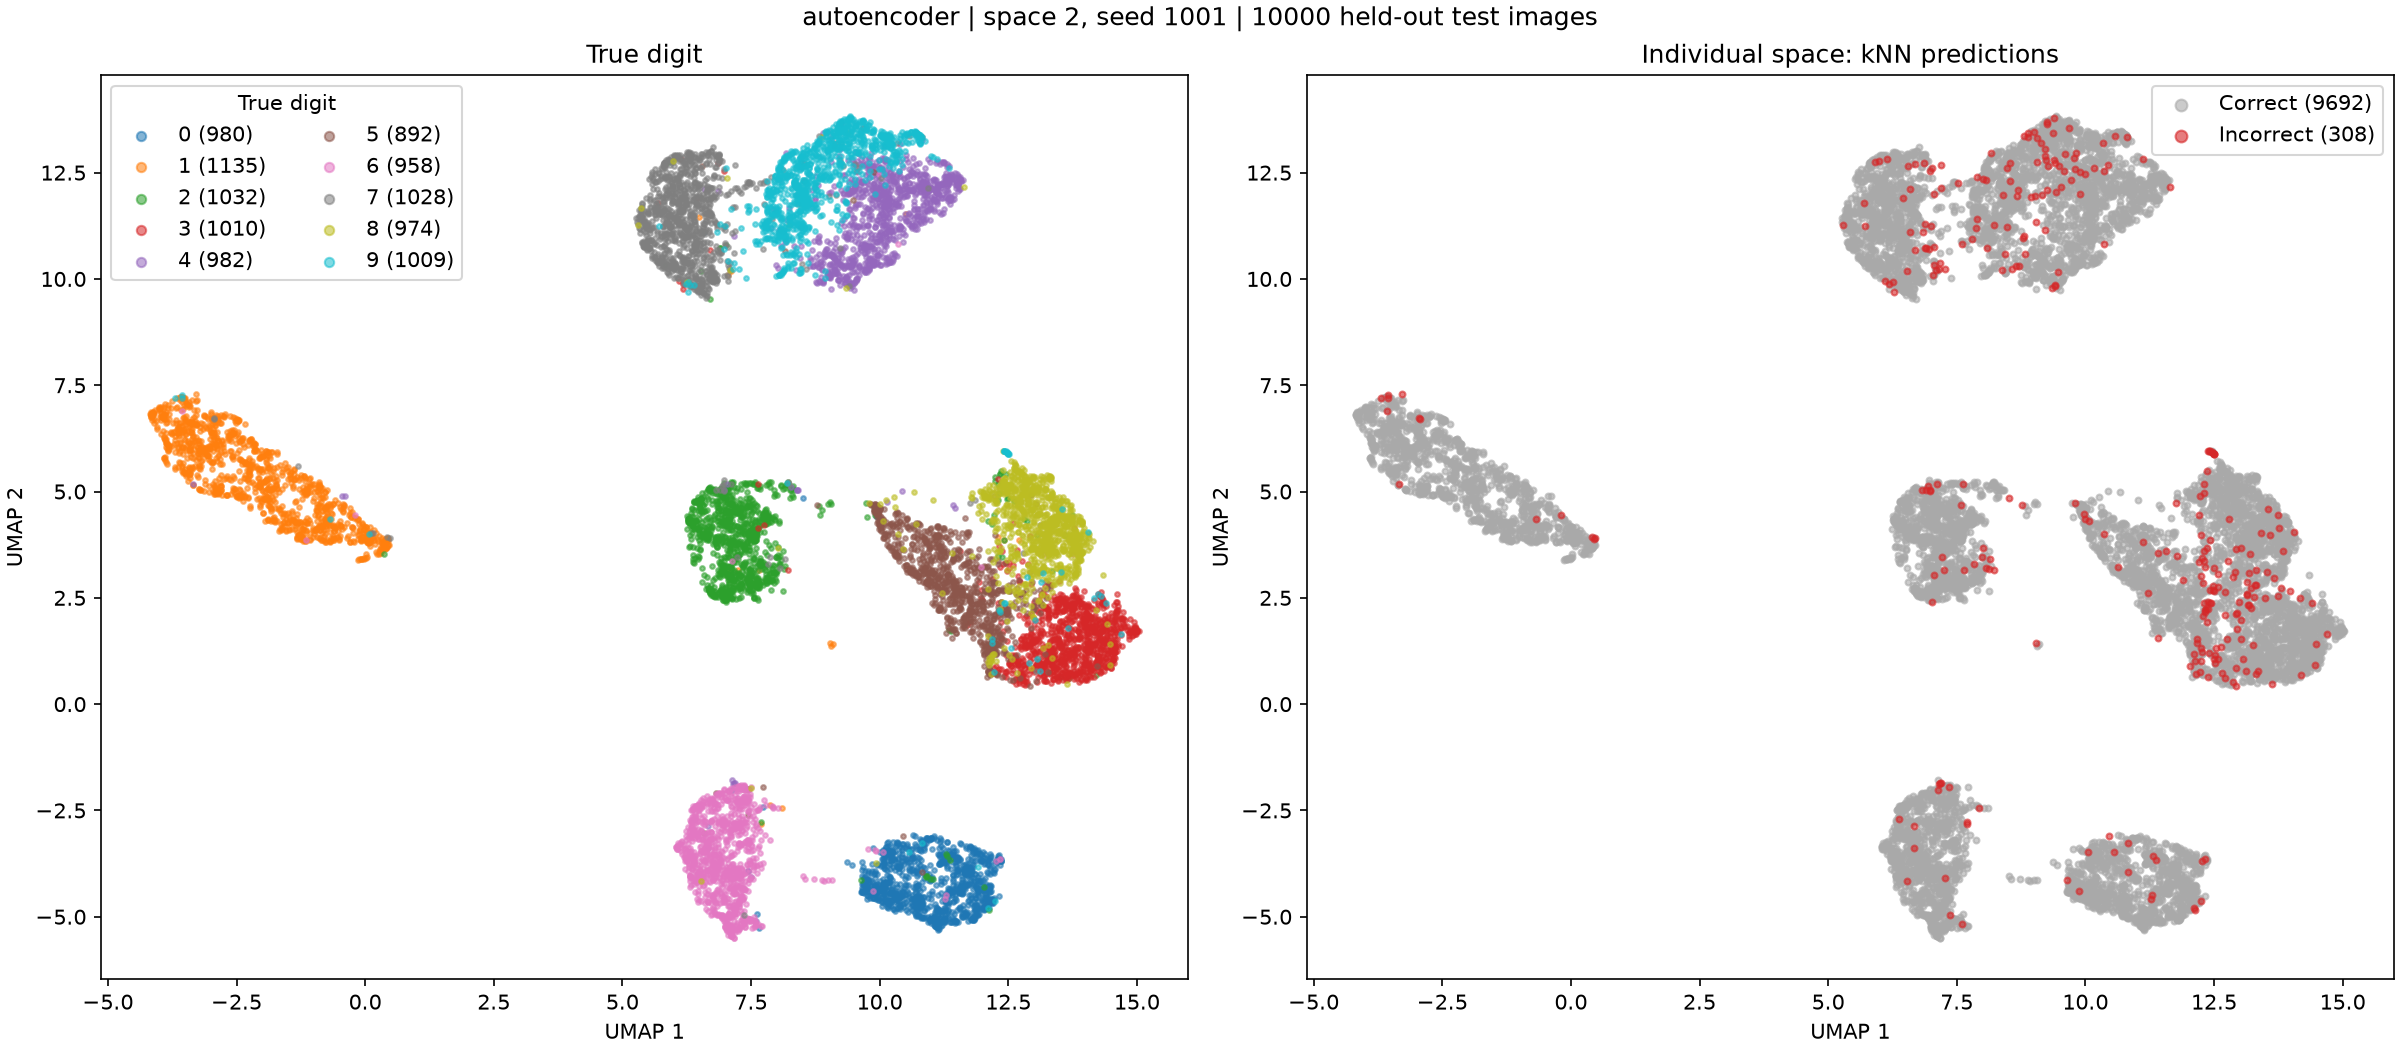

The table this chart was drawn from, first rows:
test_index, digit, prediction, umap_1, umap_2
0, 7, 7, 5.856, 11.06
1, 2, 2, 7.261, 2.492
2, 1, 1, -1.271, 5.322
3, 0, 0, 10, -4.374
4, 4, 4, 11.1, 12.02
5, 1, 1, -1.762, 4.765
6, 4, 4, 10.35, 11.88
7, 9, 9, 9.904, 13.08
8, 5, 5, 11.93, 3.644
9, 9, 9, 8.218, 11.21
10, 0, 0, 10.79, -4.793
11, 6, 6, 7.327, -5.215
12, 9, 9, 8.611, 12.23
13, 0, 0, 10.39, -4.763
14, 1, 1, -3.387, 5.823
15, 5, 5, 12.15, 0.7998
16, 9, 9, 10.1, 13.18
17, 7, 7, 6.07, 11.43
18, 3, 3, 12.56, 1.093
19, 4, 4, 10.35, 12.17
20, 9, 9, 7.726, 11.22
21, 6, 6, 7.138, -3.808
22, 6, 6, 7.372, -5.164
23, 5, 5, 11.3, 3.194
24, 4, 4, 10.37, 12.49
25, 0, 0, 12.03, -4.407
26, 7, 7, 6.307, 12.8
27, 4, 4, 10.65, 12.09
28, 0, 0, 9.909, -4.336
29, 1, 1, -3.399, 7.008
30, 3, 3, 13.69, 1.273
31, 1, 1, -3.52, 7.029
32, 3, 3, 12.96, 1.438
33, 4, 4, 12.33, -3.647
34, 7, 7, 6.042, 10.03
35, 2, 2, 7.632, 4.139
36, 7, 7, 6.036, 12.03
37, 1, 1, -3.395, 6.601
38, 2, 2, 7.975, 2.953
39, 1, 1, -2.978, 5.526
40, 1, 1, -2.49, 6.702
41, 7, 7, 6.243, 11.81
42, 4, 4, 10.19, 11.75
43, 2, 2, 8.164, 5.091
44, 3, 3, 13.51, 1.01
45, 5, 5, 12, 1.87
46, 1, 1, -4.147, 6.852
47, 2, 2, 7.606, 3.985
48, 4, 4, 10.7, 12.12
49, 4, 4, 11.22, 12.15
50, 6, 6, 7.327, -2.465
51, 3, 3, 12.75, 1.301
52, 5, 5, 11.05, 3.378
53, 5, 5, 12.15, 0.7794
54, 6, 6, 7.12, -5.426
55, 0, 0, 9.87, -4.214
56, 4, 4, 11.13, 12.02
57, 1, 1, -1.446, 5.462
58, 9, 9, 9.002, 12.96
59, 5, 5, 10.01, 4.622
... 9,940 more rows
